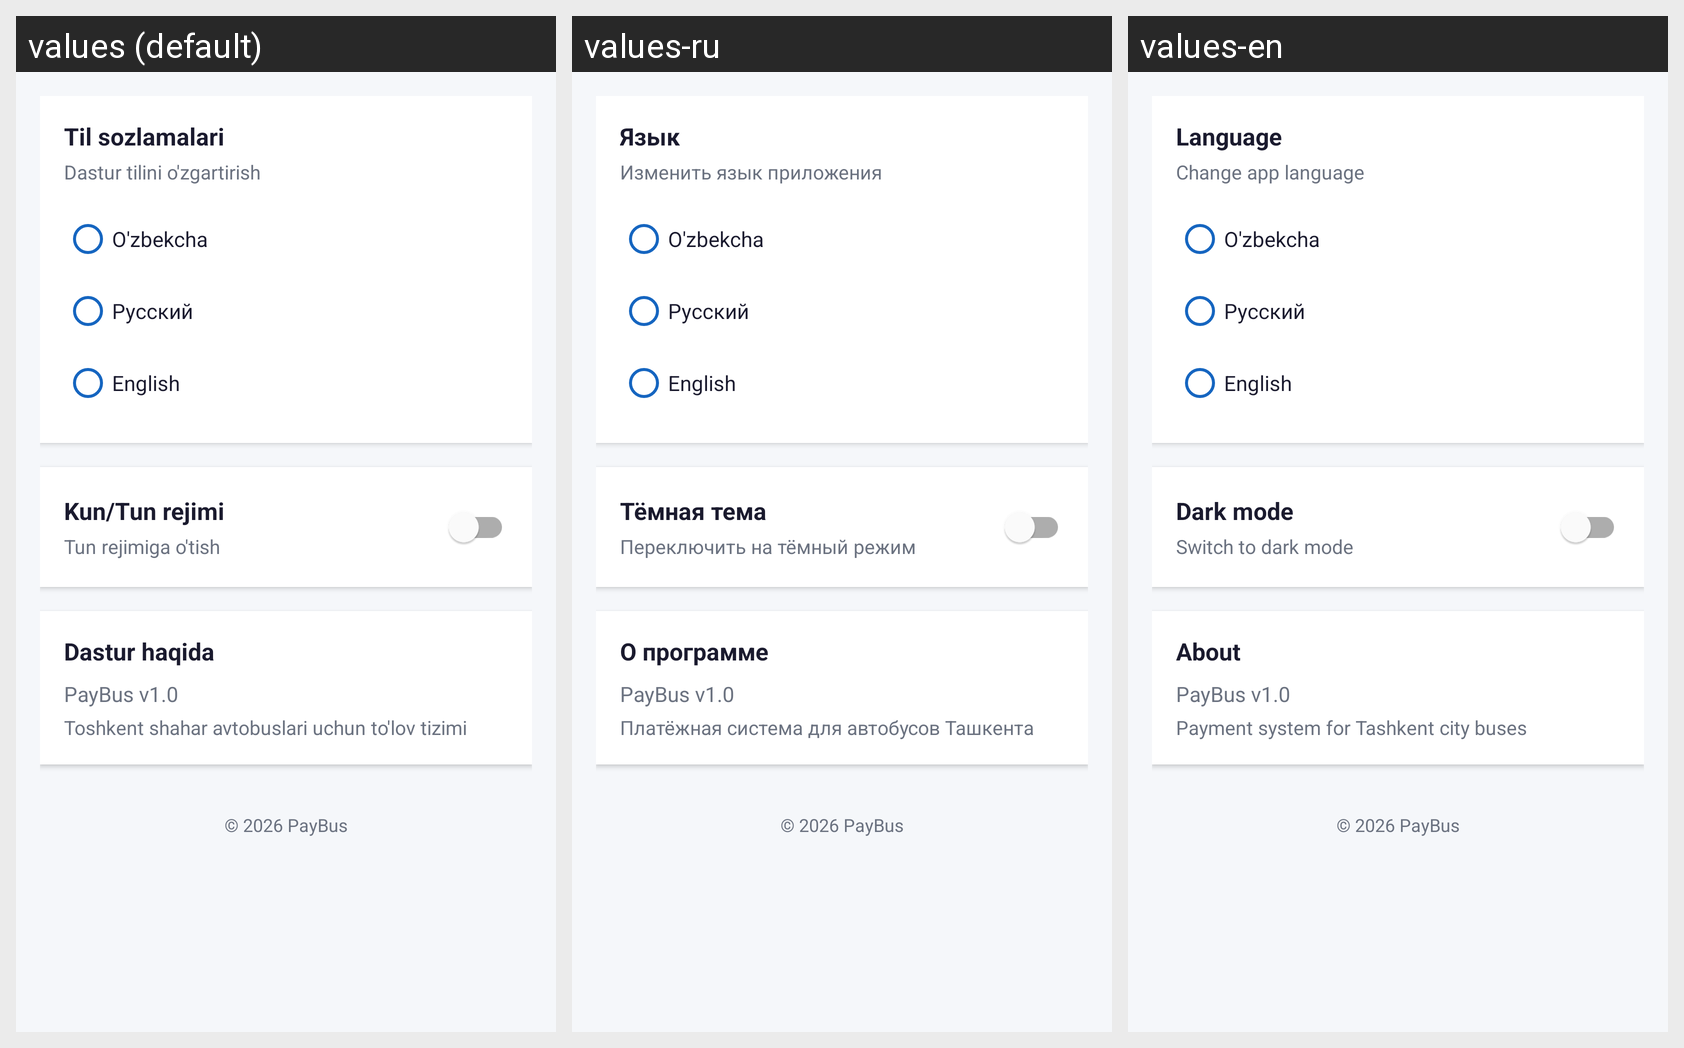

The Android screen above is rendered under several locales of the same app. Produce the string resources it draws, with the default and per-locale values.
Android screen res/layout/fragment_settings.xml rendered under 3 locales, left to right: values (default), values-ru, values-en. Device: Nexus 5 (rendered at 1080×1920; each locale shown at half size, 540×960, under a caption strip naming it); theme Theme.PayBus.
Strings drawn on this screen, with the default value and each locale's value (text and hints the layout hard-codes, and strings that could not be matched under every locale, appear in the picture but are not listed):

settings_language
  values: Til sozlamalari
  values-ru: Язык
  values-en: Language

settings_language_desc
  values: Dastur tilini o'zgartirish
  values-ru: Изменить язык приложения
  values-en: Change app language

language_uz
  values: O'zbekcha
  values-ru: O'zbekcha
  values-en: O'zbekcha

language_ru
  values: Русский
  values-ru: Русский
  values-en: Русский

language_en
  values: English
  values-ru: English
  values-en: English

settings_theme
  values: Kun/Tun rejimi
  values-ru: Тёмная тема
  values-en: Dark mode

theme_desc
  values: Tun rejimiga o'tish
  values-ru: Переключить на тёмный режим
  values-en: Switch to dark mode

about
  values: Dastur haqida
  values-ru: О программе
  values-en: About

app_version
  values: PayBus v1.0
  values-ru: PayBus v1.0
  values-en: PayBus v1.0

app_desc
  values: Toshkent shahar avtobuslari uchun to'lov tizimi
  values-ru: Платёжная система для автобусов Ташкента
  values-en: Payment system for Tashkent city buses

copyright
  values: © 2026 PayBus
  values-ru: © 2026 PayBus
  values-en: © 2026 PayBus
